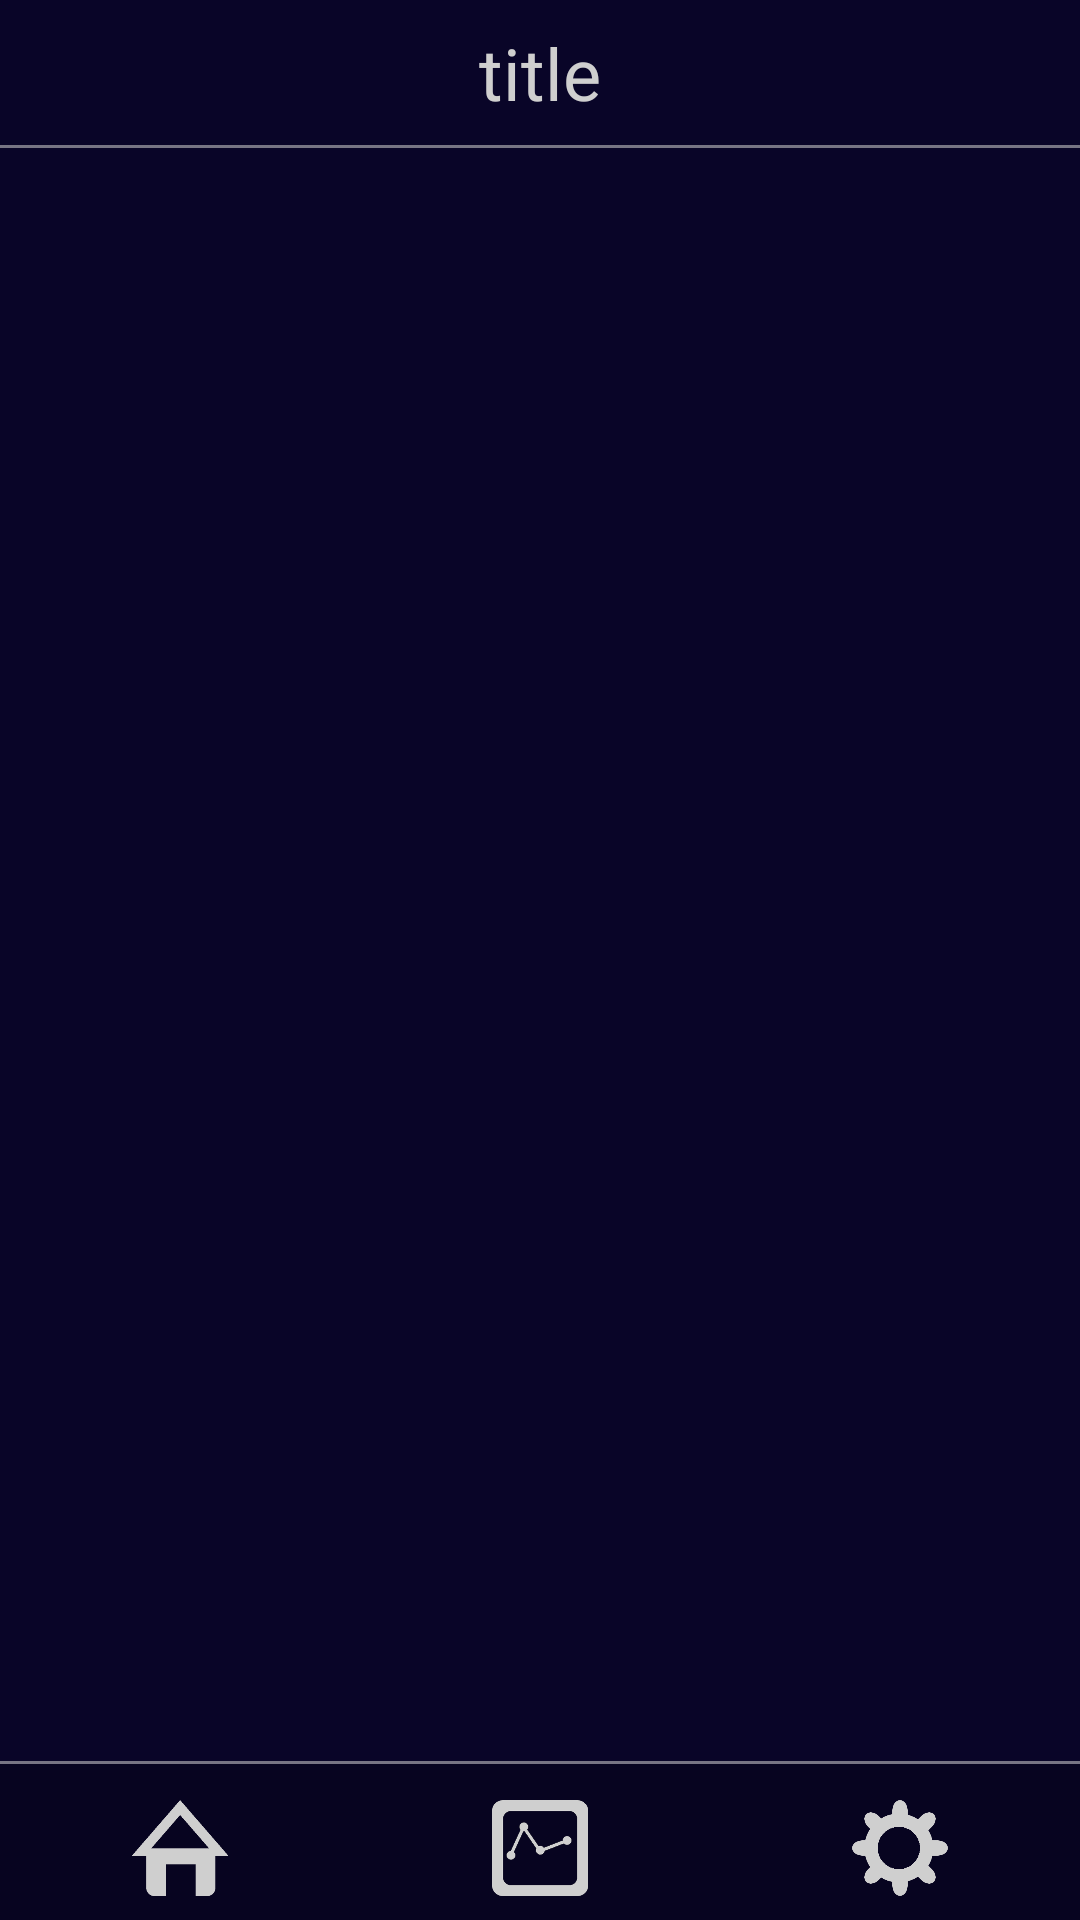

Here is an Android app screen rendered from its layout file. Give the layout XML and the strings, colors and styles it references.
<!-- AndroidManifest.xml: application theme android:Theme.Holo.Light.NoActionBar -->
<!-- res/layout/activity_main.xml -->
<RelativeLayout xmlns:android="http://schemas.android.com/apk/res/android"
    xmlns:tools="http://schemas.android.com/tools"
    android:layout_width="match_parent"
    android:layout_height="match_parent"
    android:background="@drawable/content_bg"
    tools:context="com.example.charts.MainActivity" >

    <LinearLayout
        android:id="@+id/top"
        android:layout_width="match_parent"
        android:layout_height="wrap_content"
        android:layout_alignParentTop="true"
        android:background="@drawable/top_bg"
        android:gravity="center"
        android:orientation="vertical" >

        <TextView
            android:id="@+id/top_title"
            android:layout_width="wrap_content"
            android:layout_height="wrap_content"
            android:layout_margin="8dp"
            android:text="title"
            android:textColor="#cfcfcf"
            android:textSize="24sp" />

        <ImageView
            android:layout_width="match_parent"
            android:layout_height="1dp"
            android:background="#777584" />
    </LinearLayout>

    <FrameLayout
        android:id="@+id/content"
        android:layout_width="match_parent"
        android:layout_height="match_parent"
        android:layout_above="@+id/bottom"
        android:layout_below="@id/top" >
    </FrameLayout>

    <LinearLayout
        android:id="@+id/bottom"
        android:layout_width="match_parent"
        android:layout_height="wrap_content"
        android:layout_alignParentBottom="true"
        android:orientation="vertical" >

        <ImageView
            android:layout_width="match_parent"
            android:layout_height="1dp"
            android:background="#777584" />

        <LinearLayout
            android:layout_width="match_parent"
            android:layout_height="52dp"
            android:background="@drawable/bottom_bg"
            android:orientation="horizontal"
            android:paddingBottom="8dp"
            android:paddingTop="12dp" >

            <ImageView
                android:id="@+id/iconhome"
                android:layout_width="0dp"
                android:layout_height="wrap_content"
                android:layout_weight="1"
                android:src="@drawable/icon_home" />

            <ImageView
                android:id="@+id/iconstatistics"
                android:layout_width="0dp"
                android:layout_height="wrap_content"
                android:layout_weight="1"
                android:src="@drawable/icon_statistics" />

            <ImageView
                android:id="@+id/iconsetting"
                android:layout_width="0dp"
                android:layout_height="wrap_content"
                android:layout_weight="1"
                android:src="@drawable/icon_setting" />
        </LinearLayout>
    </LinearLayout>

</RelativeLayout>
<!-- resources referenced by this layout -->
<resources>
  <!-- drawable bottom_bg (drawable) -->
  <?xml version="1.0" encoding="utf-8"?>
  <shape xmlns:android="http://schemas.android.com/apk/res/android" >
      
      <solid android:color="#070420"/>
  
  </shape>
  <!-- drawable content_bg (drawable) -->
  <?xml version="1.0" encoding="utf-8"?>
  <shape xmlns:android="http://schemas.android.com/apk/res/android" >
      
      <solid android:color="#090528"/>
  
  </shape>
  <!-- drawable icon_home (drawable) -->
  <?xml version="1.0" encoding="utf-8"?>
  <selector xmlns:android="http://schemas.android.com/apk/res/android">
  
      <item android:drawable="@drawable/icon_home_selected" android:state_focused="true"></item>
      <item android:drawable="@drawable/icon_home_selected" android:state_pressed="true"></item>
      <item android:drawable="@drawable/icon_home_selected" android:state_selected="true"></item>
      <item android:drawable="@drawable/icon_home_normal"></item>
  
  </selector>
  <!-- drawable icon_setting (drawable) -->
  <?xml version="1.0" encoding="utf-8"?>
  <selector xmlns:android="http://schemas.android.com/apk/res/android">
  
      <item android:drawable="@drawable/icon_setting_selected" android:state_focused="true"></item>
      <item android:drawable="@drawable/icon_setting_selected" android:state_pressed="true"></item>
      <item android:drawable="@drawable/icon_setting_selected" android:state_selected="true"></item>
      <item android:drawable="@drawable/icon_setting_normal"></item>
  
  </selector>
  <!-- drawable icon_statistics (drawable) -->
  <?xml version="1.0" encoding="utf-8"?>
  <selector xmlns:android="http://schemas.android.com/apk/res/android">
  
      <item android:drawable="@drawable/icon_statistics_selected" android:state_focused="true"></item>
      <item android:drawable="@drawable/icon_statistics_selected" android:state_pressed="true"></item>
      <item android:drawable="@drawable/icon_statistics_selected" android:state_selected="true"></item>
      <item android:drawable="@drawable/icon_statistics_normal"></item>
  
  </selector>
  <!-- drawable icon_home_selected: png bitmap (drawable-xxhdpi, 24257 bytes) -->
  <!-- drawable icon_home_normal: png bitmap (drawable-xxhdpi, 5159 bytes) -->
  <!-- drawable icon_setting_selected: png bitmap (drawable-xxhdpi, 33705 bytes) -->
  <!-- drawable icon_setting_normal: png bitmap (drawable-xxhdpi, 6697 bytes) -->
  <!-- drawable icon_statistics_selected: png bitmap (drawable-xxhdpi, 26580 bytes) -->
  <!-- drawable icon_statistics_normal: png bitmap (drawable-xxhdpi, 14351 bytes) -->
</resources>
